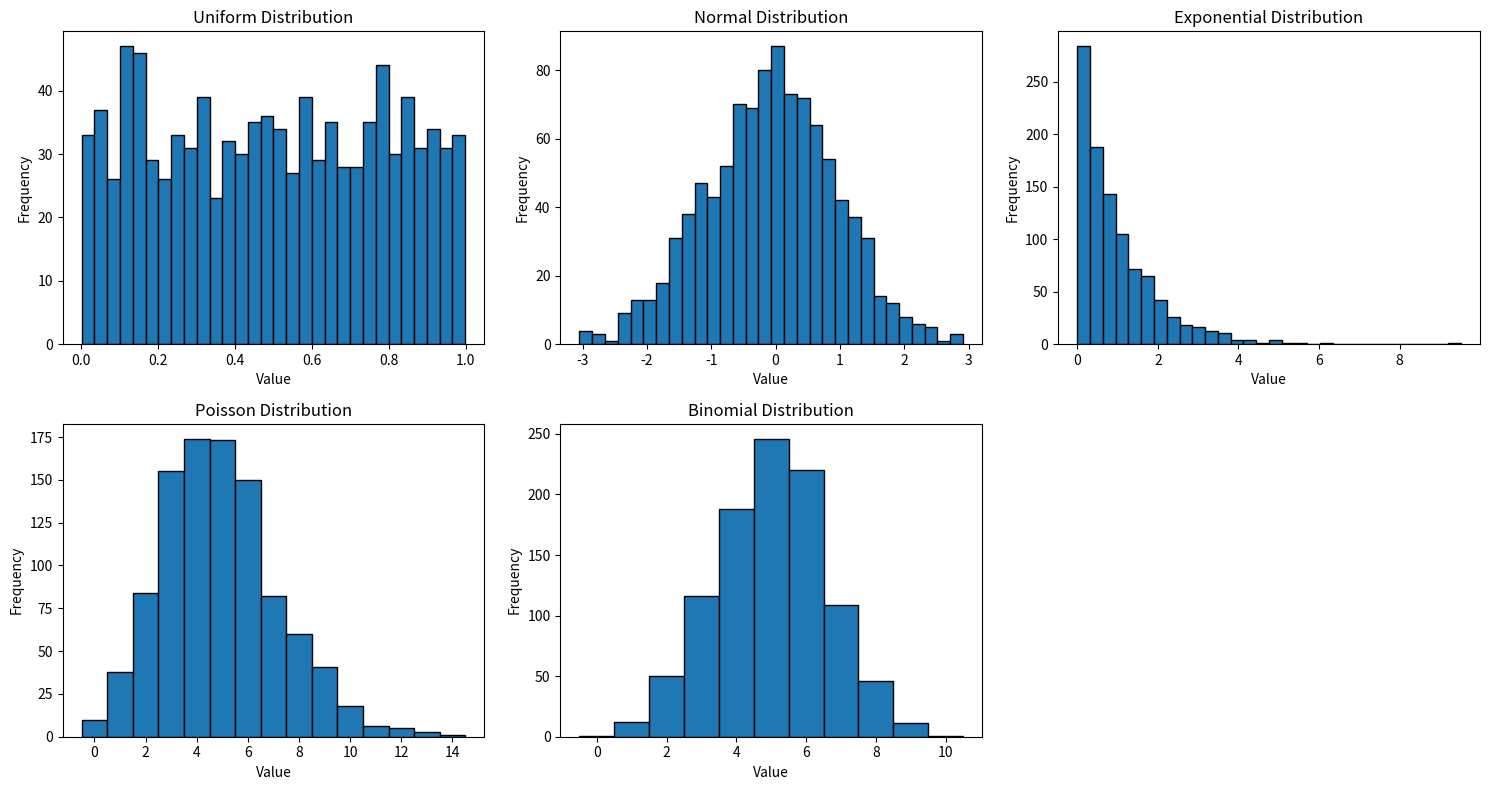
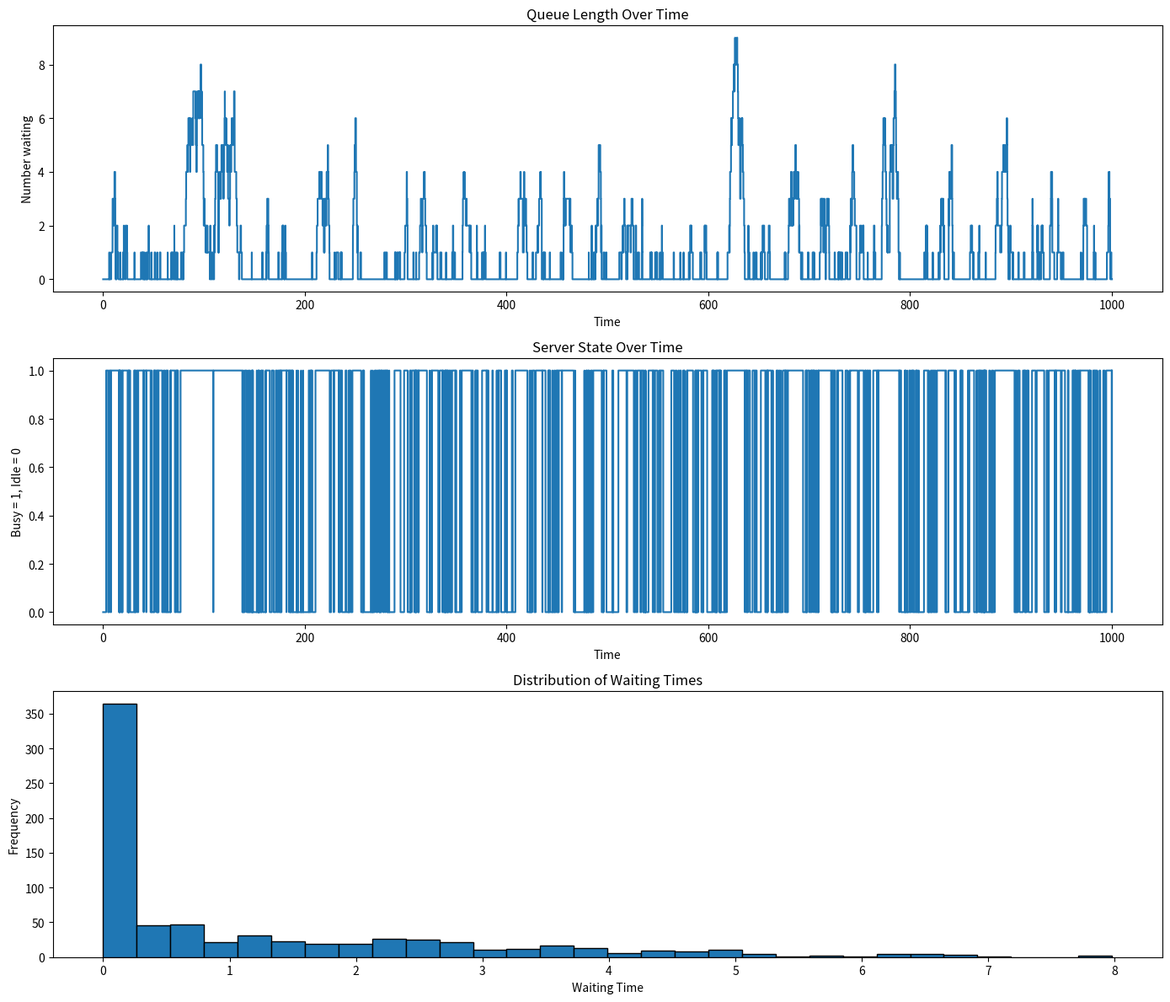

Reproduce these figures in Python, in order.
import numpy as np
import matplotlib.pyplot as plt
from collections import deque

def generate_distributions(n=1000, seed=42):
    rng = np.random.default_rng(seed)

    data = {
        "Uniform": rng.uniform(0, 1, n),
        "Normal": rng.normal(0, 1, n),
        "Exponential": rng.exponential(scale=1.0, size=n),   # mean = 1/rate
        "Poisson": rng.poisson(lam=5, size=n),
        "Binomial": rng.binomial(n=10, p=0.5, size=n),
    }
    return data

def plot_distributions(data):
    fig, axes = plt.subplots(2, 3, figsize=(15, 8))
    axes = axes.flatten()

    # Uniform
    axes[0].hist(data["Uniform"], bins=30, edgecolor='black')
    axes[0].set_title("Uniform Distribution")
    axes[0].set_xlabel("Value")
    axes[0].set_ylabel("Frequency")

    # Normal
    axes[1].hist(data["Normal"], bins=30, edgecolor='black')
    axes[1].set_title("Normal Distribution")
    axes[1].set_xlabel("Value")
    axes[1].set_ylabel("Frequency")

    # Exponential
    axes[2].hist(data["Exponential"], bins=30, edgecolor='black')
    axes[2].set_title("Exponential Distribution")
    axes[2].set_xlabel("Value")
    axes[2].set_ylabel("Frequency")

    # Poisson
    axes[3].hist(data["Poisson"], bins=range(int(data["Poisson"].min()), int(data["Poisson"].max()) + 2),
                 edgecolor='black', align='left')
    axes[3].set_title("Poisson Distribution")
    axes[3].set_xlabel("Value")
    axes[3].set_ylabel("Frequency")

    # Binomial
    axes[4].hist(data["Binomial"], bins=range(int(data["Binomial"].min()), int(data["Binomial"].max()) + 2),
                 edgecolor='black', align='left')
    axes[4].set_title("Binomial Distribution")
    axes[4].set_xlabel("Value")
    axes[4].set_ylabel("Frequency")

    # Empty plot
    axes[5].axis("off")

    plt.tight_layout()
    plt.show()

# Generate and plot
dist_data = generate_distributions(n=1000, seed=42)
plot_distributions(dist_data)


from collections import deque

def simulate_mm1(lam=0.8, mu=1.2, sim_time=1000, seed=42):
    """
    M/M/1 simulation using exponential interarrival and service times.
    lam = arrival rate
    mu  = service rate
    sim_time = total simulation time
    """
    rng = np.random.default_rng(seed)

    current_time = 0.0
    next_arrival = rng.exponential(1 / lam)
    next_departure = float('inf')

    queue = deque()
    server_busy = False

    # Statistics
    total_busy_time = 0.0
    last_event_time = 0.0
    area_under_q = 0.0
    waiting_times = []

    # For plotting
    event_times = [0.0]
    queue_lengths = [0]
    server_states = [0]  # 0 = idle, 1 = busy

    while current_time < sim_time:
        # Choose next event
        if next_arrival < next_departure:
            current_time = next_arrival

            # Update time-average queue length
            area_under_q += queue_lengths[-1] * (current_time - last_event_time)
            last_event_time = current_time

            # Arrival
            if server_busy:
                queue.append(current_time)
            else:
                server_busy = True
                service_time = rng.exponential(1 / mu)
                next_departure = current_time + service_time
                waiting_times.append(0.0)

            # Schedule next arrival
            next_arrival = current_time + rng.exponential(1 / lam)

        else:
            current_time = next_departure

            # Update time-average queue length
            area_under_q += queue_lengths[-1] * (current_time - last_event_time)
            last_event_time = current_time

            # Departure
            if queue:
                arrival_time = queue.popleft()
                wait = current_time - arrival_time
                waiting_times.append(wait)

                service_time = rng.exponential(1 / mu)
                next_departure = current_time + service_time
            else:
                server_busy = False
                next_departure = float('inf')

        # Busy time tracking
        if server_busy:
            total_busy_time += current_time - event_times[-1]

        # Save state for plotting
        current_q_len = len(queue)
        event_times.append(current_time)
        queue_lengths.append(current_q_len)
        server_states.append(1 if server_busy else 0)

    avg_queue_length = area_under_q / sim_time
    utilization = total_busy_time / sim_time
    avg_waiting_time = np.mean(waiting_times) if waiting_times else 0.0

    results = {
        "avg_queue_length": avg_queue_length,
        "utilization": utilization,
        "avg_waiting_time": avg_waiting_time,
        "event_times": event_times,
        "queue_lengths": queue_lengths,
        "server_states": server_states,
        "waiting_times": waiting_times
    }
    return results

def plot_mm1(results):
    event_times = results["event_times"]
    queue_lengths = results["queue_lengths"]
    server_states = results["server_states"]
    waiting_times = results["waiting_times"]

    fig, axes = plt.subplots(3, 1, figsize=(14, 12))

    # Queue length over time
    axes[0].step(event_times, queue_lengths, where='post')
    axes[0].set_title("Queue Length Over Time")
    axes[0].set_xlabel("Time")
    axes[0].set_ylabel("Number waiting")

    # Server busy/idle over time
    axes[1].step(event_times, server_states, where='post')
    axes[1].set_title("Server State Over Time")
    axes[1].set_xlabel("Time")
    axes[1].set_ylabel("Busy = 1, Idle = 0")

    # Waiting time distribution
    axes[2].hist(waiting_times, bins=30, edgecolor='black')
    axes[2].set_title("Distribution of Waiting Times")
    axes[2].set_xlabel("Waiting Time")
    axes[2].set_ylabel("Frequency")

    plt.tight_layout()
    plt.show()

# Run simulation
results = simulate_mm1(lam=0.8, mu=1.2, sim_time=1000, seed=42)

print("M/M/1 Simulation Results")
print("------------------------")
print(f"Average Queue Length: {results['avg_queue_length']:.4f}")
print(f"Utilization:          {results['utilization']:.4f}")
print(f"Average Waiting Time:  {results['avg_waiting_time']:.4f}")

plot_mm1(results)
